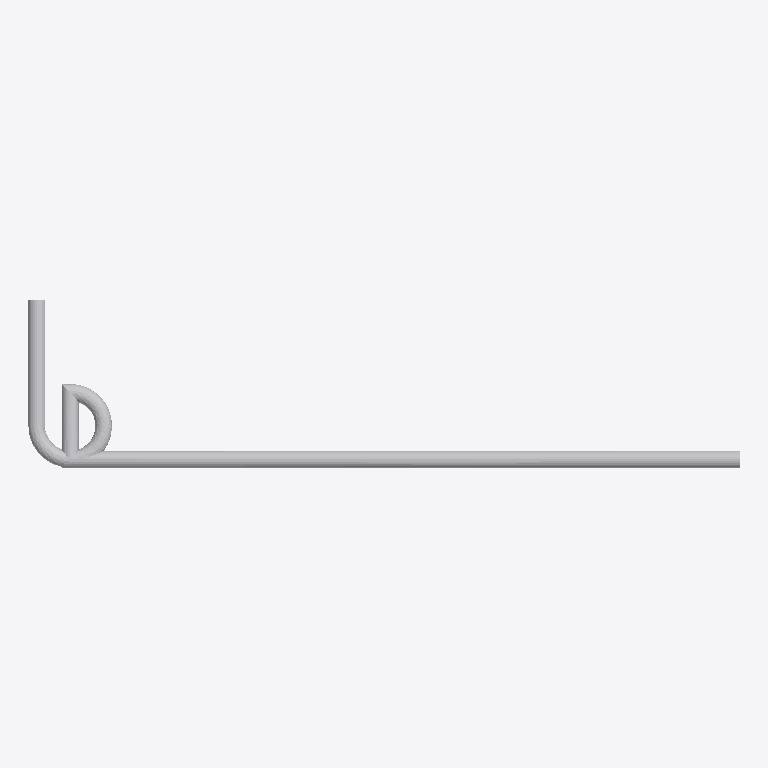
Plan cut of the same IFC building model at storey (level -1.00 m, cut at 0.40 m), seen from above with north up, elements coloured by IFC class: 1 other element (light grey). No cut surface shows.
Extent 2.1 m × 0.5 m × 0.6 m (x, y, z). Storeys (1): unnamed at -1.00 m. Elements (1): 1 IfcReinforcingBar.

HEADER;
FILE_DESCRIPTION(('ViewDefinition [CoordinationView]'),'2;1');
FILE_NAME('Example.ifc','2022-06-05T21:14:06',(''),('',''),'','IfcPlusPlus','');
FILE_SCHEMA(('IFC4X1'));
ENDSEC;
DATA;
#55=IFCPROJECT('36LApG$YP8HhEJcHZueIzi',#60,$,$,$,$,$,(#65),#62);
#30=IFCSITE('0UllE19cbC6QziB5zrpHCx',#60,$,$,$,$,$,$,$,$,$,$,$,$);
#32=IFCBUILDING('2JiGIUPwz2p90iN_YUdRzH',#60,$,$,$,#22,$,$,$,$,$,$);
#33=IFCBUILDINGSTOREY('1VNnJSC$z5oODkXzA6dFZ$',#60,$,$,$,#23,$,$,$,$);
#53=IFCREINFORCINGBAR('1GihlB_lP7KOAsISd8Phct',#60,'(null)','(null)','(null)',#24,#52,'(null)','(null)',25.0,$,$,.MAIN.,.PLAIN.);
ENDSEC;
